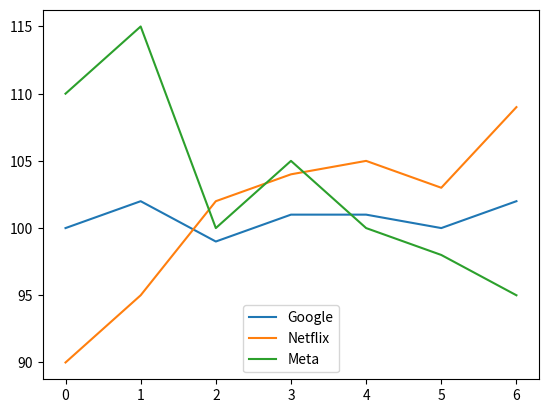

Python code for this plot:
import numpy as np
import matplotlib.pyplot as plt

stock_a = [100,102,99,101,101,100,102]
stock_b = [90,95,102,104,105,103,109]
stock_c = [110,115,100,105,100,98,95]

plt.plot(stock_a, label="Google")
plt.plot(stock_b, label="Netflix")
plt.plot(stock_c, label="Meta")

plt.legend(loc="lower center")

plt.show()